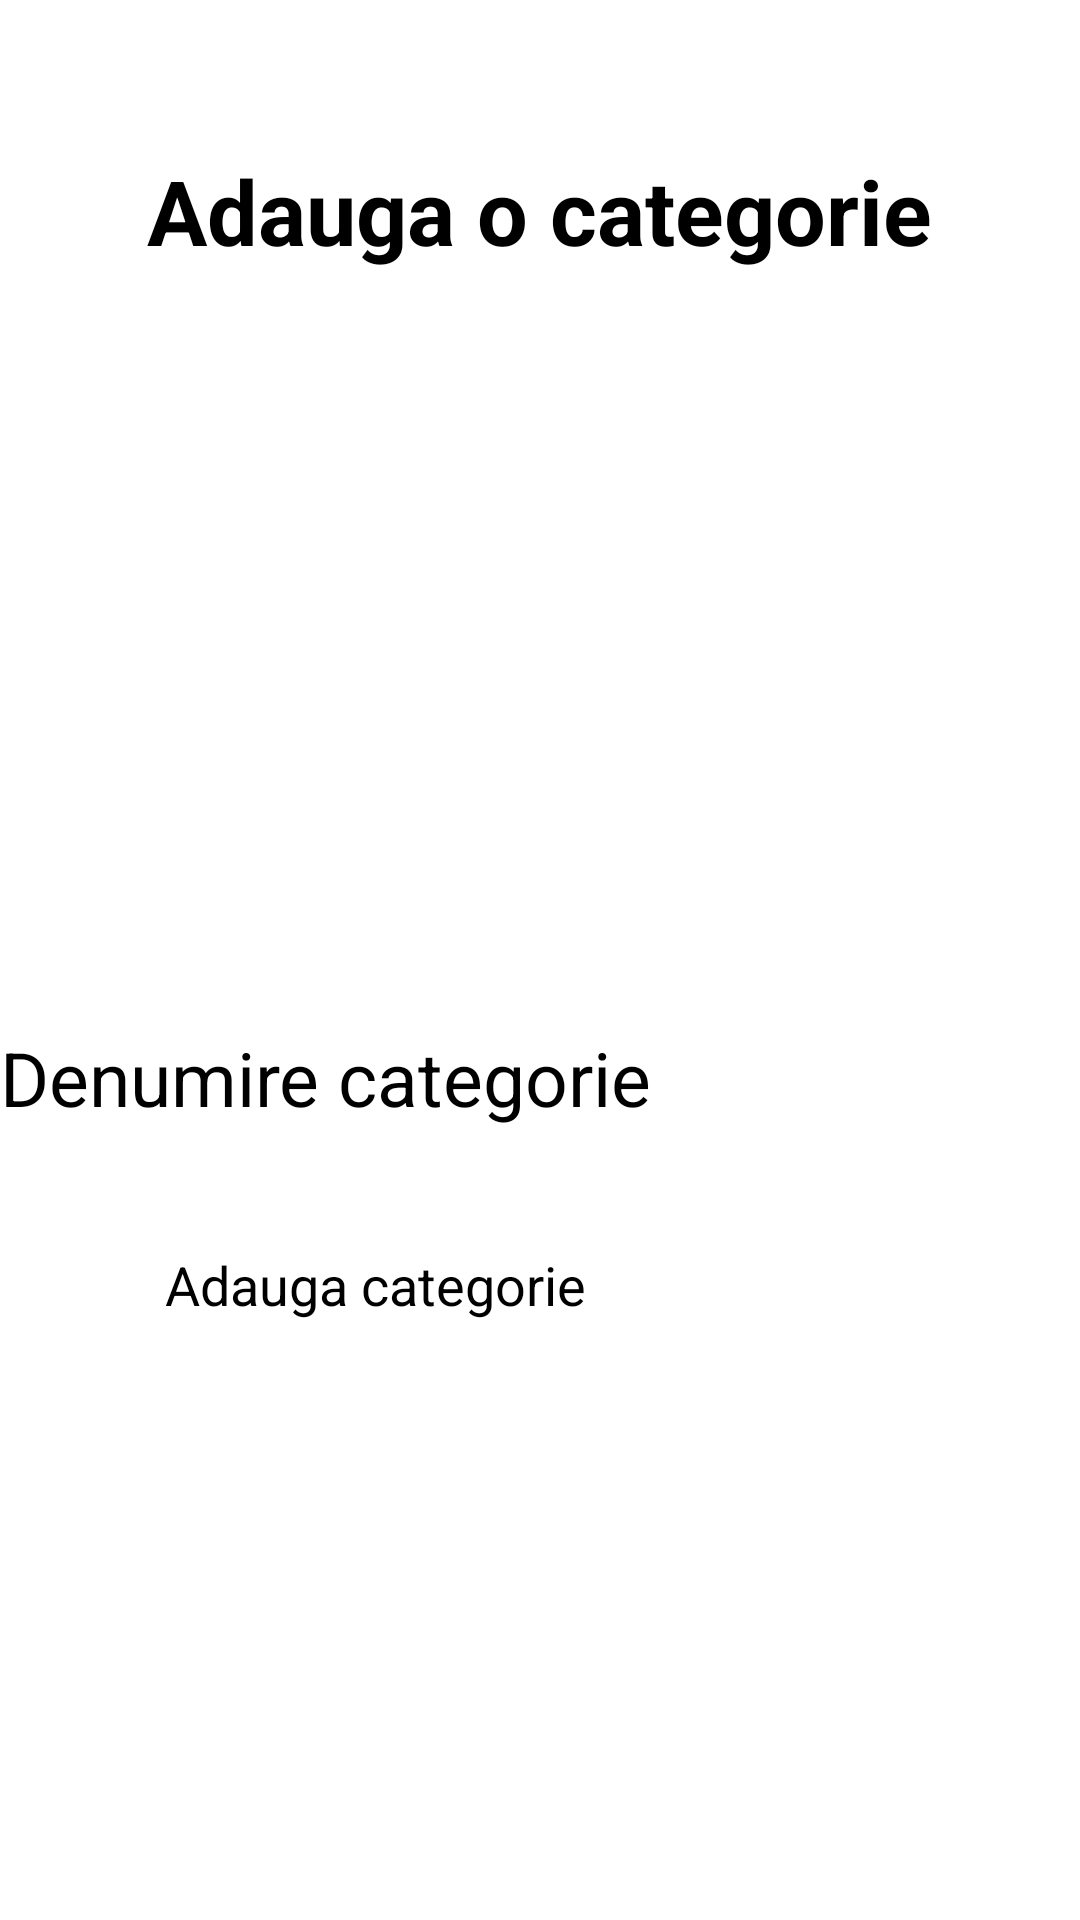

Android layout source for this screen:
<!-- AndroidManifest.xml: activity theme Events -->
<!-- res/layout/activity_admin_add_category_page.xml -->
<?xml version="1.0" encoding="utf-8"?>
<ScrollView xmlns:android="http://schemas.android.com/apk/res/android"
    xmlns:app="http://schemas.android.com/apk/res-auto"
    xmlns:tools="http://schemas.android.com/tools"
    android:layout_width="match_parent"
    android:layout_height="match_parent"
    tools:context=".AdminAddCategoryPageActivity">
    <LinearLayout
        android:layout_width="wrap_content"
        android:layout_height="wrap_content"
        android:layout_gravity="center_horizontal"
        android:orientation="vertical">

    <TextView
        android:id="@+id/title10"
        android:layout_width="wrap_content"
        android:layout_height="wrap_content"
        android:text="Adauga o categorie"
        android:textSize="30dp"
        android:textStyle="bold"
        android:layout_marginTop="50dp"
        android:layout_gravity="center_horizontal"/>

    <ImageButton
        android:id="@+id/imageCategorie"
        android:layout_width="300dp"
        android:layout_height="172dp"
        android:layout_marginTop="40dp"
        android:layout_gravity="center_horizontal"/>

    <EditText
        android:id="@+id/numeCategorie"
        android:layout_width="380dp"
        android:layout_height="wrap_content"
        android:inputType="text"
        android:hint="Denumire categorie"
        android:layout_marginTop="40dp"
        android:textSize="25dp"
        android:backgroundTint="#9372C3"
        android:textCursorDrawable="@drawable/text_cursor"/>

        <Button
            android:id="@+id/adaugaCategorie"
            android:layout_width="250dp"
            android:layout_height="60dp"
            android:layout_gravity="center"
            android:layout_marginTop="40dp"
            android:backgroundTint="#9372C3"
            android:text="Adauga categorie"
            android:textSize="18dp"
            android:layout_marginBottom="40dp"/>
    </LinearLayout>

</ScrollView>
<!-- resources referenced by this layout -->
<resources>
  <!-- drawable text_cursor (drawable) -->
  <?xml version="1.0" encoding="utf-8"?>
  <shape xmlns:android="http://schemas.android.com/apk/res/android">
  <solid android:color="#9372C3"/>
      <size android:width="2dp"/>
  </shape>
</resources>
